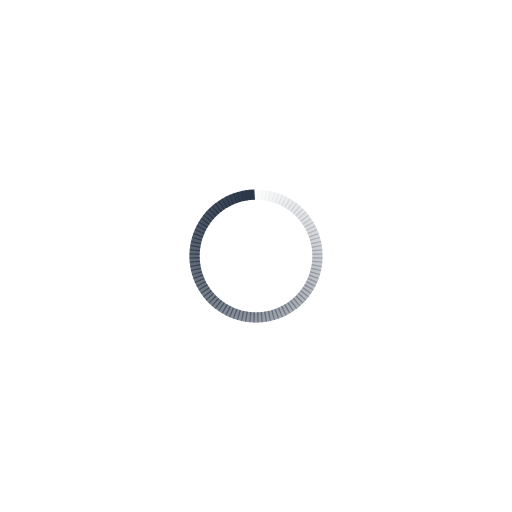
t = 0.00 s
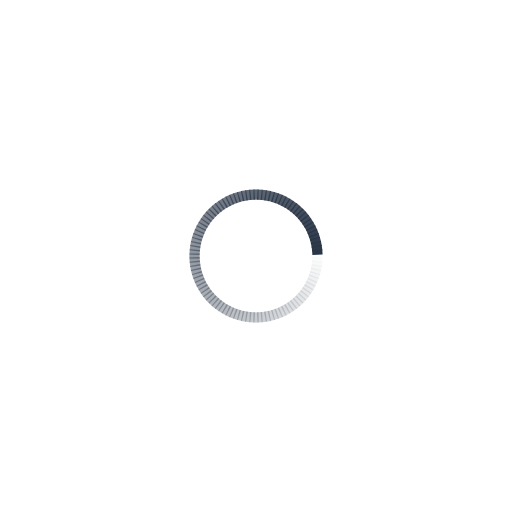
t = 0.25 s
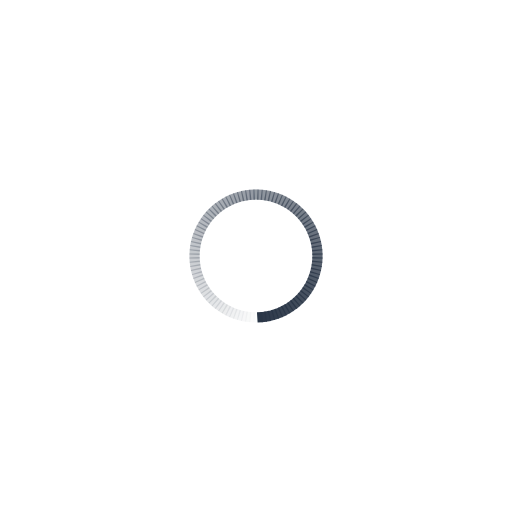
t = 0.50 s
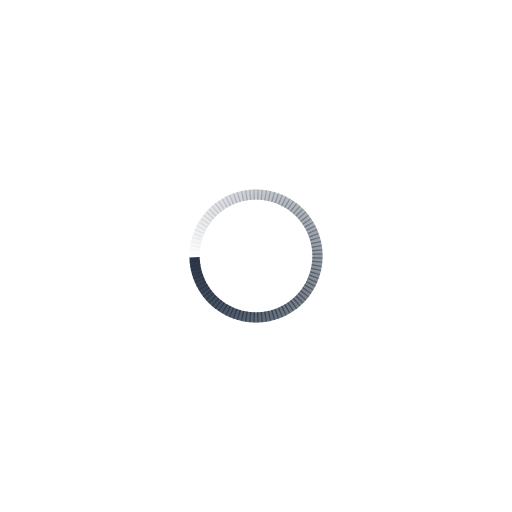
t = 0.75 s

The animated SVG that drew these frames (rendered in a browser with its animation timeline set to each time). Animation: 100 SMIL elements (animate=100); one cycle of 1.00 s, repeats indefinitely.

<?xml version="1.0" encoding="utf-8"?>
<svg xmlns="http://www.w3.org/2000/svg" xmlns:xlink="http://www.w3.org/1999/xlink" style="margin: auto; background: none; display: block; shape-rendering: auto;" width="142px" height="142px" viewBox="0 0 100 100" preserveAspectRatio="xMidYMid">
<g transform="rotate(0 50 50)">
  <rect x="49.5" y="37" rx="0" ry="0" width="1" height="2" fill="#2a3647">
    <animate attributeName="opacity" values="1;0" keyTimes="0;1" dur="1s" begin="-0.99s" repeatCount="indefinite"></animate>
  </rect>
</g><g transform="rotate(3.6 50 50)">
  <rect x="49.5" y="37" rx="0" ry="0" width="1" height="2" fill="#2a3647">
    <animate attributeName="opacity" values="1;0" keyTimes="0;1" dur="1s" begin="-0.98s" repeatCount="indefinite"></animate>
  </rect>
</g><g transform="rotate(7.2 50 50)">
  <rect x="49.5" y="37" rx="0" ry="0" width="1" height="2" fill="#2a3647">
    <animate attributeName="opacity" values="1;0" keyTimes="0;1" dur="1s" begin="-0.97s" repeatCount="indefinite"></animate>
  </rect>
</g><g transform="rotate(10.8 50 50)">
  <rect x="49.5" y="37" rx="0" ry="0" width="1" height="2" fill="#2a3647">
    <animate attributeName="opacity" values="1;0" keyTimes="0;1" dur="1s" begin="-0.96s" repeatCount="indefinite"></animate>
  </rect>
</g><g transform="rotate(14.4 50 50)">
  <rect x="49.5" y="37" rx="0" ry="0" width="1" height="2" fill="#2a3647">
    <animate attributeName="opacity" values="1;0" keyTimes="0;1" dur="1s" begin="-0.95s" repeatCount="indefinite"></animate>
  </rect>
</g><g transform="rotate(18 50 50)">
  <rect x="49.5" y="37" rx="0" ry="0" width="1" height="2" fill="#2a3647">
    <animate attributeName="opacity" values="1;0" keyTimes="0;1" dur="1s" begin="-0.94s" repeatCount="indefinite"></animate>
  </rect>
</g><g transform="rotate(21.6 50 50)">
  <rect x="49.5" y="37" rx="0" ry="0" width="1" height="2" fill="#2a3647">
    <animate attributeName="opacity" values="1;0" keyTimes="0;1" dur="1s" begin="-0.93s" repeatCount="indefinite"></animate>
  </rect>
</g><g transform="rotate(25.2 50 50)">
  <rect x="49.5" y="37" rx="0" ry="0" width="1" height="2" fill="#2a3647">
    <animate attributeName="opacity" values="1;0" keyTimes="0;1" dur="1s" begin="-0.92s" repeatCount="indefinite"></animate>
  </rect>
</g><g transform="rotate(28.8 50 50)">
  <rect x="49.5" y="37" rx="0" ry="0" width="1" height="2" fill="#2a3647">
    <animate attributeName="opacity" values="1;0" keyTimes="0;1" dur="1s" begin="-0.91s" repeatCount="indefinite"></animate>
  </rect>
</g><g transform="rotate(32.4 50 50)">
  <rect x="49.5" y="37" rx="0" ry="0" width="1" height="2" fill="#2a3647">
    <animate attributeName="opacity" values="1;0" keyTimes="0;1" dur="1s" begin="-0.9s" repeatCount="indefinite"></animate>
  </rect>
</g><g transform="rotate(36 50 50)">
  <rect x="49.5" y="37" rx="0" ry="0" width="1" height="2" fill="#2a3647">
    <animate attributeName="opacity" values="1;0" keyTimes="0;1" dur="1s" begin="-0.89s" repeatCount="indefinite"></animate>
  </rect>
</g><g transform="rotate(39.6 50 50)">
  <rect x="49.5" y="37" rx="0" ry="0" width="1" height="2" fill="#2a3647">
    <animate attributeName="opacity" values="1;0" keyTimes="0;1" dur="1s" begin="-0.88s" repeatCount="indefinite"></animate>
  </rect>
</g><g transform="rotate(43.2 50 50)">
  <rect x="49.5" y="37" rx="0" ry="0" width="1" height="2" fill="#2a3647">
    <animate attributeName="opacity" values="1;0" keyTimes="0;1" dur="1s" begin="-0.87s" repeatCount="indefinite"></animate>
  </rect>
</g><g transform="rotate(46.8 50 50)">
  <rect x="49.5" y="37" rx="0" ry="0" width="1" height="2" fill="#2a3647">
    <animate attributeName="opacity" values="1;0" keyTimes="0;1" dur="1s" begin="-0.86s" repeatCount="indefinite"></animate>
  </rect>
</g><g transform="rotate(50.4 50 50)">
  <rect x="49.5" y="37" rx="0" ry="0" width="1" height="2" fill="#2a3647">
    <animate attributeName="opacity" values="1;0" keyTimes="0;1" dur="1s" begin="-0.85s" repeatCount="indefinite"></animate>
  </rect>
</g><g transform="rotate(54 50 50)">
  <rect x="49.5" y="37" rx="0" ry="0" width="1" height="2" fill="#2a3647">
    <animate attributeName="opacity" values="1;0" keyTimes="0;1" dur="1s" begin="-0.84s" repeatCount="indefinite"></animate>
  </rect>
</g><g transform="rotate(57.6 50 50)">
  <rect x="49.5" y="37" rx="0" ry="0" width="1" height="2" fill="#2a3647">
    <animate attributeName="opacity" values="1;0" keyTimes="0;1" dur="1s" begin="-0.83s" repeatCount="indefinite"></animate>
  </rect>
</g><g transform="rotate(61.2 50 50)">
  <rect x="49.5" y="37" rx="0" ry="0" width="1" height="2" fill="#2a3647">
    <animate attributeName="opacity" values="1;0" keyTimes="0;1" dur="1s" begin="-0.82s" repeatCount="indefinite"></animate>
  </rect>
</g><g transform="rotate(64.8 50 50)">
  <rect x="49.5" y="37" rx="0" ry="0" width="1" height="2" fill="#2a3647">
    <animate attributeName="opacity" values="1;0" keyTimes="0;1" dur="1s" begin="-0.81s" repeatCount="indefinite"></animate>
  </rect>
</g><g transform="rotate(68.4 50 50)">
  <rect x="49.5" y="37" rx="0" ry="0" width="1" height="2" fill="#2a3647">
    <animate attributeName="opacity" values="1;0" keyTimes="0;1" dur="1s" begin="-0.8s" repeatCount="indefinite"></animate>
  </rect>
</g><g transform="rotate(72 50 50)">
  <rect x="49.5" y="37" rx="0" ry="0" width="1" height="2" fill="#2a3647">
    <animate attributeName="opacity" values="1;0" keyTimes="0;1" dur="1s" begin="-0.79s" repeatCount="indefinite"></animate>
  </rect>
</g><g transform="rotate(75.6 50 50)">
  <rect x="49.5" y="37" rx="0" ry="0" width="1" height="2" fill="#2a3647">
    <animate attributeName="opacity" values="1;0" keyTimes="0;1" dur="1s" begin="-0.78s" repeatCount="indefinite"></animate>
  </rect>
</g><g transform="rotate(79.2 50 50)">
  <rect x="49.5" y="37" rx="0" ry="0" width="1" height="2" fill="#2a3647">
    <animate attributeName="opacity" values="1;0" keyTimes="0;1" dur="1s" begin="-0.77s" repeatCount="indefinite"></animate>
  </rect>
</g><g transform="rotate(82.8 50 50)">
  <rect x="49.5" y="37" rx="0" ry="0" width="1" height="2" fill="#2a3647">
    <animate attributeName="opacity" values="1;0" keyTimes="0;1" dur="1s" begin="-0.76s" repeatCount="indefinite"></animate>
  </rect>
</g><g transform="rotate(86.4 50 50)">
  <rect x="49.5" y="37" rx="0" ry="0" width="1" height="2" fill="#2a3647">
    <animate attributeName="opacity" values="1;0" keyTimes="0;1" dur="1s" begin="-0.75s" repeatCount="indefinite"></animate>
  </rect>
</g><g transform="rotate(90 50 50)">
  <rect x="49.5" y="37" rx="0" ry="0" width="1" height="2" fill="#2a3647">
    <animate attributeName="opacity" values="1;0" keyTimes="0;1" dur="1s" begin="-0.74s" repeatCount="indefinite"></animate>
  </rect>
</g><g transform="rotate(93.6 50 50)">
  <rect x="49.5" y="37" rx="0" ry="0" width="1" height="2" fill="#2a3647">
    <animate attributeName="opacity" values="1;0" keyTimes="0;1" dur="1s" begin="-0.73s" repeatCount="indefinite"></animate>
  </rect>
</g><g transform="rotate(97.2 50 50)">
  <rect x="49.5" y="37" rx="0" ry="0" width="1" height="2" fill="#2a3647">
    <animate attributeName="opacity" values="1;0" keyTimes="0;1" dur="1s" begin="-0.72s" repeatCount="indefinite"></animate>
  </rect>
</g><g transform="rotate(100.8 50 50)">
  <rect x="49.5" y="37" rx="0" ry="0" width="1" height="2" fill="#2a3647">
    <animate attributeName="opacity" values="1;0" keyTimes="0;1" dur="1s" begin="-0.71s" repeatCount="indefinite"></animate>
  </rect>
</g><g transform="rotate(104.4 50 50)">
  <rect x="49.5" y="37" rx="0" ry="0" width="1" height="2" fill="#2a3647">
    <animate attributeName="opacity" values="1;0" keyTimes="0;1" dur="1s" begin="-0.7s" repeatCount="indefinite"></animate>
  </rect>
</g><g transform="rotate(108 50 50)">
  <rect x="49.5" y="37" rx="0" ry="0" width="1" height="2" fill="#2a3647">
    <animate attributeName="opacity" values="1;0" keyTimes="0;1" dur="1s" begin="-0.69s" repeatCount="indefinite"></animate>
  </rect>
</g><g transform="rotate(111.6 50 50)">
  <rect x="49.5" y="37" rx="0" ry="0" width="1" height="2" fill="#2a3647">
    <animate attributeName="opacity" values="1;0" keyTimes="0;1" dur="1s" begin="-0.68s" repeatCount="indefinite"></animate>
  </rect>
</g><g transform="rotate(115.2 50 50)">
  <rect x="49.5" y="37" rx="0" ry="0" width="1" height="2" fill="#2a3647">
    <animate attributeName="opacity" values="1;0" keyTimes="0;1" dur="1s" begin="-0.67s" repeatCount="indefinite"></animate>
  </rect>
</g><g transform="rotate(118.8 50 50)">
  <rect x="49.5" y="37" rx="0" ry="0" width="1" height="2" fill="#2a3647">
    <animate attributeName="opacity" values="1;0" keyTimes="0;1" dur="1s" begin="-0.66s" repeatCount="indefinite"></animate>
  </rect>
</g><g transform="rotate(122.4 50 50)">
  <rect x="49.5" y="37" rx="0" ry="0" width="1" height="2" fill="#2a3647">
    <animate attributeName="opacity" values="1;0" keyTimes="0;1" dur="1s" begin="-0.65s" repeatCount="indefinite"></animate>
  </rect>
</g><g transform="rotate(126 50 50)">
  <rect x="49.5" y="37" rx="0" ry="0" width="1" height="2" fill="#2a3647">
    <animate attributeName="opacity" values="1;0" keyTimes="0;1" dur="1s" begin="-0.64s" repeatCount="indefinite"></animate>
  </rect>
</g><g transform="rotate(129.6 50 50)">
  <rect x="49.5" y="37" rx="0" ry="0" width="1" height="2" fill="#2a3647">
    <animate attributeName="opacity" values="1;0" keyTimes="0;1" dur="1s" begin="-0.63s" repeatCount="indefinite"></animate>
  </rect>
</g><g transform="rotate(133.2 50 50)">
  <rect x="49.5" y="37" rx="0" ry="0" width="1" height="2" fill="#2a3647">
    <animate attributeName="opacity" values="1;0" keyTimes="0;1" dur="1s" begin="-0.62s" repeatCount="indefinite"></animate>
  </rect>
</g><g transform="rotate(136.8 50 50)">
  <rect x="49.5" y="37" rx="0" ry="0" width="1" height="2" fill="#2a3647">
    <animate attributeName="opacity" values="1;0" keyTimes="0;1" dur="1s" begin="-0.61s" repeatCount="indefinite"></animate>
  </rect>
</g><g transform="rotate(140.4 50 50)">
  <rect x="49.5" y="37" rx="0" ry="0" width="1" height="2" fill="#2a3647">
    <animate attributeName="opacity" values="1;0" keyTimes="0;1" dur="1s" begin="-0.6s" repeatCount="indefinite"></animate>
  </rect>
</g><g transform="rotate(144 50 50)">
  <rect x="49.5" y="37" rx="0" ry="0" width="1" height="2" fill="#2a3647">
    <animate attributeName="opacity" values="1;0" keyTimes="0;1" dur="1s" begin="-0.59s" repeatCount="indefinite"></animate>
  </rect>
</g><g transform="rotate(147.6 50 50)">
  <rect x="49.5" y="37" rx="0" ry="0" width="1" height="2" fill="#2a3647">
    <animate attributeName="opacity" values="1;0" keyTimes="0;1" dur="1s" begin="-0.58s" repeatCount="indefinite"></animate>
  </rect>
</g><g transform="rotate(151.2 50 50)">
  <rect x="49.5" y="37" rx="0" ry="0" width="1" height="2" fill="#2a3647">
    <animate attributeName="opacity" values="1;0" keyTimes="0;1" dur="1s" begin="-0.57s" repeatCount="indefinite"></animate>
  </rect>
</g><g transform="rotate(154.8 50 50)">
  <rect x="49.5" y="37" rx="0" ry="0" width="1" height="2" fill="#2a3647">
    <animate attributeName="opacity" values="1;0" keyTimes="0;1" dur="1s" begin="-0.56s" repeatCount="indefinite"></animate>
  </rect>
</g><g transform="rotate(158.4 50 50)">
  <rect x="49.5" y="37" rx="0" ry="0" width="1" height="2" fill="#2a3647">
    <animate attributeName="opacity" values="1;0" keyTimes="0;1" dur="1s" begin="-0.55s" repeatCount="indefinite"></animate>
  </rect>
</g><g transform="rotate(162 50 50)">
  <rect x="49.5" y="37" rx="0" ry="0" width="1" height="2" fill="#2a3647">
    <animate attributeName="opacity" values="1;0" keyTimes="0;1" dur="1s" begin="-0.54s" repeatCount="indefinite"></animate>
  </rect>
</g><g transform="rotate(165.6 50 50)">
  <rect x="49.5" y="37" rx="0" ry="0" width="1" height="2" fill="#2a3647">
    <animate attributeName="opacity" values="1;0" keyTimes="0;1" dur="1s" begin="-0.53s" repeatCount="indefinite"></animate>
  </rect>
</g><g transform="rotate(169.2 50 50)">
  <rect x="49.5" y="37" rx="0" ry="0" width="1" height="2" fill="#2a3647">
    <animate attributeName="opacity" values="1;0" keyTimes="0;1" dur="1s" begin="-0.52s" repeatCount="indefinite"></animate>
  </rect>
</g><g transform="rotate(172.8 50 50)">
  <rect x="49.5" y="37" rx="0" ry="0" width="1" height="2" fill="#2a3647">
    <animate attributeName="opacity" values="1;0" keyTimes="0;1" dur="1s" begin="-0.51s" repeatCount="indefinite"></animate>
  </rect>
</g><g transform="rotate(176.4 50 50)">
  <rect x="49.5" y="37" rx="0" ry="0" width="1" height="2" fill="#2a3647">
    <animate attributeName="opacity" values="1;0" keyTimes="0;1" dur="1s" begin="-0.5s" repeatCount="indefinite"></animate>
  </rect>
</g><g transform="rotate(180 50 50)">
  <rect x="49.5" y="37" rx="0" ry="0" width="1" height="2" fill="#2a3647">
    <animate attributeName="opacity" values="1;0" keyTimes="0;1" dur="1s" begin="-0.49s" repeatCount="indefinite"></animate>
  </rect>
</g><g transform="rotate(183.6 50 50)">
  <rect x="49.5" y="37" rx="0" ry="0" width="1" height="2" fill="#2a3647">
    <animate attributeName="opacity" values="1;0" keyTimes="0;1" dur="1s" begin="-0.48s" repeatCount="indefinite"></animate>
  </rect>
</g><g transform="rotate(187.2 50 50)">
  <rect x="49.5" y="37" rx="0" ry="0" width="1" height="2" fill="#2a3647">
    <animate attributeName="opacity" values="1;0" keyTimes="0;1" dur="1s" begin="-0.47s" repeatCount="indefinite"></animate>
  </rect>
</g><g transform="rotate(190.8 50 50)">
  <rect x="49.5" y="37" rx="0" ry="0" width="1" height="2" fill="#2a3647">
    <animate attributeName="opacity" values="1;0" keyTimes="0;1" dur="1s" begin="-0.46s" repeatCount="indefinite"></animate>
  </rect>
</g><g transform="rotate(194.4 50 50)">
  <rect x="49.5" y="37" rx="0" ry="0" width="1" height="2" fill="#2a3647">
    <animate attributeName="opacity" values="1;0" keyTimes="0;1" dur="1s" begin="-0.45s" repeatCount="indefinite"></animate>
  </rect>
</g><g transform="rotate(198 50 50)">
  <rect x="49.5" y="37" rx="0" ry="0" width="1" height="2" fill="#2a3647">
    <animate attributeName="opacity" values="1;0" keyTimes="0;1" dur="1s" begin="-0.44s" repeatCount="indefinite"></animate>
  </rect>
</g><g transform="rotate(201.6 50 50)">
  <rect x="49.5" y="37" rx="0" ry="0" width="1" height="2" fill="#2a3647">
    <animate attributeName="opacity" values="1;0" keyTimes="0;1" dur="1s" begin="-0.43s" repeatCount="indefinite"></animate>
  </rect>
</g><g transform="rotate(205.2 50 50)">
  <rect x="49.5" y="37" rx="0" ry="0" width="1" height="2" fill="#2a3647">
    <animate attributeName="opacity" values="1;0" keyTimes="0;1" dur="1s" begin="-0.42s" repeatCount="indefinite"></animate>
  </rect>
</g><g transform="rotate(208.8 50 50)">
  <rect x="49.5" y="37" rx="0" ry="0" width="1" height="2" fill="#2a3647">
    <animate attributeName="opacity" values="1;0" keyTimes="0;1" dur="1s" begin="-0.41s" repeatCount="indefinite"></animate>
  </rect>
</g><g transform="rotate(212.4 50 50)">
  <rect x="49.5" y="37" rx="0" ry="0" width="1" height="2" fill="#2a3647">
    <animate attributeName="opacity" values="1;0" keyTimes="0;1" dur="1s" begin="-0.4s" repeatCount="indefinite"></animate>
  </rect>
</g><g transform="rotate(216 50 50)">
  <rect x="49.5" y="37" rx="0" ry="0" width="1" height="2" fill="#2a3647">
    <animate attributeName="opacity" values="1;0" keyTimes="0;1" dur="1s" begin="-0.39s" repeatCount="indefinite"></animate>
  </rect>
</g><g transform="rotate(219.6 50 50)">
  <rect x="49.5" y="37" rx="0" ry="0" width="1" height="2" fill="#2a3647">
    <animate attributeName="opacity" values="1;0" keyTimes="0;1" dur="1s" begin="-0.38s" repeatCount="indefinite"></animate>
  </rect>
</g><g transform="rotate(223.2 50 50)">
  <rect x="49.5" y="37" rx="0" ry="0" width="1" height="2" fill="#2a3647">
    <animate attributeName="opacity" values="1;0" keyTimes="0;1" dur="1s" begin="-0.37s" repeatCount="indefinite"></animate>
  </rect>
</g><g transform="rotate(226.8 50 50)">
  <rect x="49.5" y="37" rx="0" ry="0" width="1" height="2" fill="#2a3647">
    <animate attributeName="opacity" values="1;0" keyTimes="0;1" dur="1s" begin="-0.36s" repeatCount="indefinite"></animate>
  </rect>
</g><g transform="rotate(230.4 50 50)">
  <rect x="49.5" y="37" rx="0" ry="0" width="1" height="2" fill="#2a3647">
    <animate attributeName="opacity" values="1;0" keyTimes="0;1" dur="1s" begin="-0.35s" repeatCount="indefinite"></animate>
  </rect>
</g><g transform="rotate(234 50 50)">
  <rect x="49.5" y="37" rx="0" ry="0" width="1" height="2" fill="#2a3647">
    <animate attributeName="opacity" values="1;0" keyTimes="0;1" dur="1s" begin="-0.34s" repeatCount="indefinite"></animate>
  </rect>
</g><g transform="rotate(237.6 50 50)">
  <rect x="49.5" y="37" rx="0" ry="0" width="1" height="2" fill="#2a3647">
    <animate attributeName="opacity" values="1;0" keyTimes="0;1" dur="1s" begin="-0.33s" repeatCount="indefinite"></animate>
  </rect>
</g><g transform="rotate(241.2 50 50)">
  <rect x="49.5" y="37" rx="0" ry="0" width="1" height="2" fill="#2a3647">
    <animate attributeName="opacity" values="1;0" keyTimes="0;1" dur="1s" begin="-0.32s" repeatCount="indefinite"></animate>
  </rect>
</g><g transform="rotate(244.8 50 50)">
  <rect x="49.5" y="37" rx="0" ry="0" width="1" height="2" fill="#2a3647">
    <animate attributeName="opacity" values="1;0" keyTimes="0;1" dur="1s" begin="-0.31s" repeatCount="indefinite"></animate>
  </rect>
</g><g transform="rotate(248.4 50 50)">
  <rect x="49.5" y="37" rx="0" ry="0" width="1" height="2" fill="#2a3647">
    <animate attributeName="opacity" values="1;0" keyTimes="0;1" dur="1s" begin="-0.3s" repeatCount="indefinite"></animate>
  </rect>
</g><g transform="rotate(252 50 50)">
  <rect x="49.5" y="37" rx="0" ry="0" width="1" height="2" fill="#2a3647">
    <animate attributeName="opacity" values="1;0" keyTimes="0;1" dur="1s" begin="-0.29s" repeatCount="indefinite"></animate>
  </rect>
</g><g transform="rotate(255.6 50 50)">
  <rect x="49.5" y="37" rx="0" ry="0" width="1" height="2" fill="#2a3647">
    <animate attributeName="opacity" values="1;0" keyTimes="0;1" dur="1s" begin="-0.28s" repeatCount="indefinite"></animate>
  </rect>
</g><g transform="rotate(259.2 50 50)">
  <rect x="49.5" y="37" rx="0" ry="0" width="1" height="2" fill="#2a3647">
    <animate attributeName="opacity" values="1;0" keyTimes="0;1" dur="1s" begin="-0.27s" repeatCount="indefinite"></animate>
  </rect>
</g><g transform="rotate(262.8 50 50)">
  <rect x="49.5" y="37" rx="0" ry="0" width="1" height="2" fill="#2a3647">
    <animate attributeName="opacity" values="1;0" keyTimes="0;1" dur="1s" begin="-0.26s" repeatCount="indefinite"></animate>
  </rect>
</g><g transform="rotate(266.4 50 50)">
  <rect x="49.5" y="37" rx="0" ry="0" width="1" height="2" fill="#2a3647">
    <animate attributeName="opacity" values="1;0" keyTimes="0;1" dur="1s" begin="-0.25s" repeatCount="indefinite"></animate>
  </rect>
</g><g transform="rotate(270 50 50)">
  <rect x="49.5" y="37" rx="0" ry="0" width="1" height="2" fill="#2a3647">
    <animate attributeName="opacity" values="1;0" keyTimes="0;1" dur="1s" begin="-0.24s" repeatCount="indefinite"></animate>
  </rect>
</g><g transform="rotate(273.6 50 50)">
  <rect x="49.5" y="37" rx="0" ry="0" width="1" height="2" fill="#2a3647">
    <animate attributeName="opacity" values="1;0" keyTimes="0;1" dur="1s" begin="-0.23s" repeatCount="indefinite"></animate>
  </rect>
</g><g transform="rotate(277.2 50 50)">
  <rect x="49.5" y="37" rx="0" ry="0" width="1" height="2" fill="#2a3647">
    <animate attributeName="opacity" values="1;0" keyTimes="0;1" dur="1s" begin="-0.22s" repeatCount="indefinite"></animate>
  </rect>
</g><g transform="rotate(280.8 50 50)">
  <rect x="49.5" y="37" rx="0" ry="0" width="1" height="2" fill="#2a3647">
    <animate attributeName="opacity" values="1;0" keyTimes="0;1" dur="1s" begin="-0.21s" repeatCount="indefinite"></animate>
  </rect>
</g><g transform="rotate(284.4 50 50)">
  <rect x="49.5" y="37" rx="0" ry="0" width="1" height="2" fill="#2a3647">
    <animate attributeName="opacity" values="1;0" keyTimes="0;1" dur="1s" begin="-0.2s" repeatCount="indefinite"></animate>
  </rect>
</g><g transform="rotate(288 50 50)">
  <rect x="49.5" y="37" rx="0" ry="0" width="1" height="2" fill="#2a3647">
    <animate attributeName="opacity" values="1;0" keyTimes="0;1" dur="1s" begin="-0.19s" repeatCount="indefinite"></animate>
  </rect>
</g><g transform="rotate(291.6 50 50)">
  <rect x="49.5" y="37" rx="0" ry="0" width="1" height="2" fill="#2a3647">
    <animate attributeName="opacity" values="1;0" keyTimes="0;1" dur="1s" begin="-0.18s" repeatCount="indefinite"></animate>
  </rect>
</g><g transform="rotate(295.2 50 50)">
  <rect x="49.5" y="37" rx="0" ry="0" width="1" height="2" fill="#2a3647">
    <animate attributeName="opacity" values="1;0" keyTimes="0;1" dur="1s" begin="-0.17s" repeatCount="indefinite"></animate>
  </rect>
</g><g transform="rotate(298.8 50 50)">
  <rect x="49.5" y="37" rx="0" ry="0" width="1" height="2" fill="#2a3647">
    <animate attributeName="opacity" values="1;0" keyTimes="0;1" dur="1s" begin="-0.16s" repeatCount="indefinite"></animate>
  </rect>
</g><g transform="rotate(302.4 50 50)">
  <rect x="49.5" y="37" rx="0" ry="0" width="1" height="2" fill="#2a3647">
    <animate attributeName="opacity" values="1;0" keyTimes="0;1" dur="1s" begin="-0.15s" repeatCount="indefinite"></animate>
  </rect>
</g><g transform="rotate(306 50 50)">
  <rect x="49.5" y="37" rx="0" ry="0" width="1" height="2" fill="#2a3647">
    <animate attributeName="opacity" values="1;0" keyTimes="0;1" dur="1s" begin="-0.14s" repeatCount="indefinite"></animate>
  </rect>
</g><g transform="rotate(309.6 50 50)">
  <rect x="49.5" y="37" rx="0" ry="0" width="1" height="2" fill="#2a3647">
    <animate attributeName="opacity" values="1;0" keyTimes="0;1" dur="1s" begin="-0.13s" repeatCount="indefinite"></animate>
  </rect>
</g><g transform="rotate(313.2 50 50)">
  <rect x="49.5" y="37" rx="0" ry="0" width="1" height="2" fill="#2a3647">
    <animate attributeName="opacity" values="1;0" keyTimes="0;1" dur="1s" begin="-0.12s" repeatCount="indefinite"></animate>
  </rect>
</g><g transform="rotate(316.8 50 50)">
  <rect x="49.5" y="37" rx="0" ry="0" width="1" height="2" fill="#2a3647">
    <animate attributeName="opacity" values="1;0" keyTimes="0;1" dur="1s" begin="-0.11s" repeatCount="indefinite"></animate>
  </rect>
</g><g transform="rotate(320.4 50 50)">
  <rect x="49.5" y="37" rx="0" ry="0" width="1" height="2" fill="#2a3647">
    <animate attributeName="opacity" values="1;0" keyTimes="0;1" dur="1s" begin="-0.1s" repeatCount="indefinite"></animate>
  </rect>
</g><g transform="rotate(324 50 50)">
  <rect x="49.5" y="37" rx="0" ry="0" width="1" height="2" fill="#2a3647">
    <animate attributeName="opacity" values="1;0" keyTimes="0;1" dur="1s" begin="-0.09s" repeatCount="indefinite"></animate>
  </rect>
</g><g transform="rotate(327.6 50 50)">
  <rect x="49.5" y="37" rx="0" ry="0" width="1" height="2" fill="#2a3647">
    <animate attributeName="opacity" values="1;0" keyTimes="0;1" dur="1s" begin="-0.08s" repeatCount="indefinite"></animate>
  </rect>
</g><g transform="rotate(331.2 50 50)">
  <rect x="49.5" y="37" rx="0" ry="0" width="1" height="2" fill="#2a3647">
    <animate attributeName="opacity" values="1;0" keyTimes="0;1" dur="1s" begin="-0.07s" repeatCount="indefinite"></animate>
  </rect>
</g><g transform="rotate(334.8 50 50)">
  <rect x="49.5" y="37" rx="0" ry="0" width="1" height="2" fill="#2a3647">
    <animate attributeName="opacity" values="1;0" keyTimes="0;1" dur="1s" begin="-0.06s" repeatCount="indefinite"></animate>
  </rect>
</g><g transform="rotate(338.4 50 50)">
  <rect x="49.5" y="37" rx="0" ry="0" width="1" height="2" fill="#2a3647">
    <animate attributeName="opacity" values="1;0" keyTimes="0;1" dur="1s" begin="-0.05s" repeatCount="indefinite"></animate>
  </rect>
</g><g transform="rotate(342 50 50)">
  <rect x="49.5" y="37" rx="0" ry="0" width="1" height="2" fill="#2a3647">
    <animate attributeName="opacity" values="1;0" keyTimes="0;1" dur="1s" begin="-0.04s" repeatCount="indefinite"></animate>
  </rect>
</g><g transform="rotate(345.6 50 50)">
  <rect x="49.5" y="37" rx="0" ry="0" width="1" height="2" fill="#2a3647">
    <animate attributeName="opacity" values="1;0" keyTimes="0;1" dur="1s" begin="-0.03s" repeatCount="indefinite"></animate>
  </rect>
</g><g transform="rotate(349.2 50 50)">
  <rect x="49.5" y="37" rx="0" ry="0" width="1" height="2" fill="#2a3647">
    <animate attributeName="opacity" values="1;0" keyTimes="0;1" dur="1s" begin="-0.02s" repeatCount="indefinite"></animate>
  </rect>
</g><g transform="rotate(352.8 50 50)">
  <rect x="49.5" y="37" rx="0" ry="0" width="1" height="2" fill="#2a3647">
    <animate attributeName="opacity" values="1;0" keyTimes="0;1" dur="1s" begin="-0.01s" repeatCount="indefinite"></animate>
  </rect>
</g><g transform="rotate(356.4 50 50)">
  <rect x="49.5" y="37" rx="0" ry="0" width="1" height="2" fill="#2a3647">
    <animate attributeName="opacity" values="1;0" keyTimes="0;1" dur="1s" begin="0s" repeatCount="indefinite"></animate>
  </rect>
</g>
<!-- [ldio] generated by https://loading.io/ --></svg>